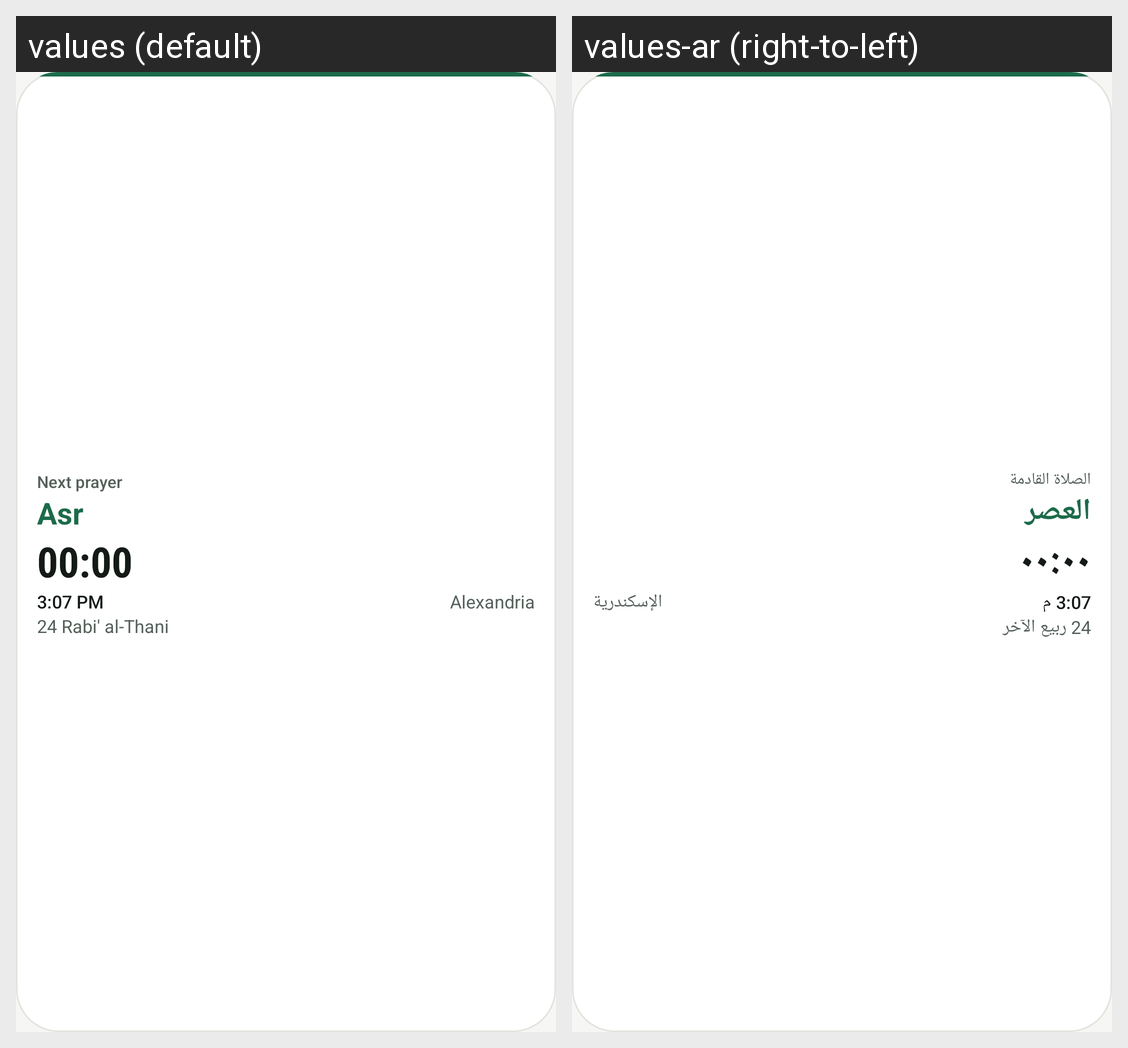

Strings drawn on this Android screen and how each of the app's shown locales translates them:
Android screen res/layout/widget_next_prayer.xml rendered under 2 locales, left to right: values (default), values-ar (right-to-left). Device: Nexus 5 (rendered at 1080×1920; each locale shown at half size, 540×960, under a caption strip naming it); theme AppTheme.
Strings drawn on this screen, with the default value and each locale's value (text and hints the layout hard-codes, and strings that could not be matched under every locale, appear in the picture but are not listed):

widget_next_prayer_name
  values: Next prayer
  values-ar: الصلاة القادمة

widget_sample_prayer
  values: Asr
  values-ar: العصر

widget_sample_time
  values: 3:07 PM
  values-ar: 3:07 م

widget_sample_location
  values: Alexandria
  values-ar: الإسكندرية

widget_sample_hijri
  values: 24 Rabi' al-Thani
  values-ar: 24 ربيع الآخر
